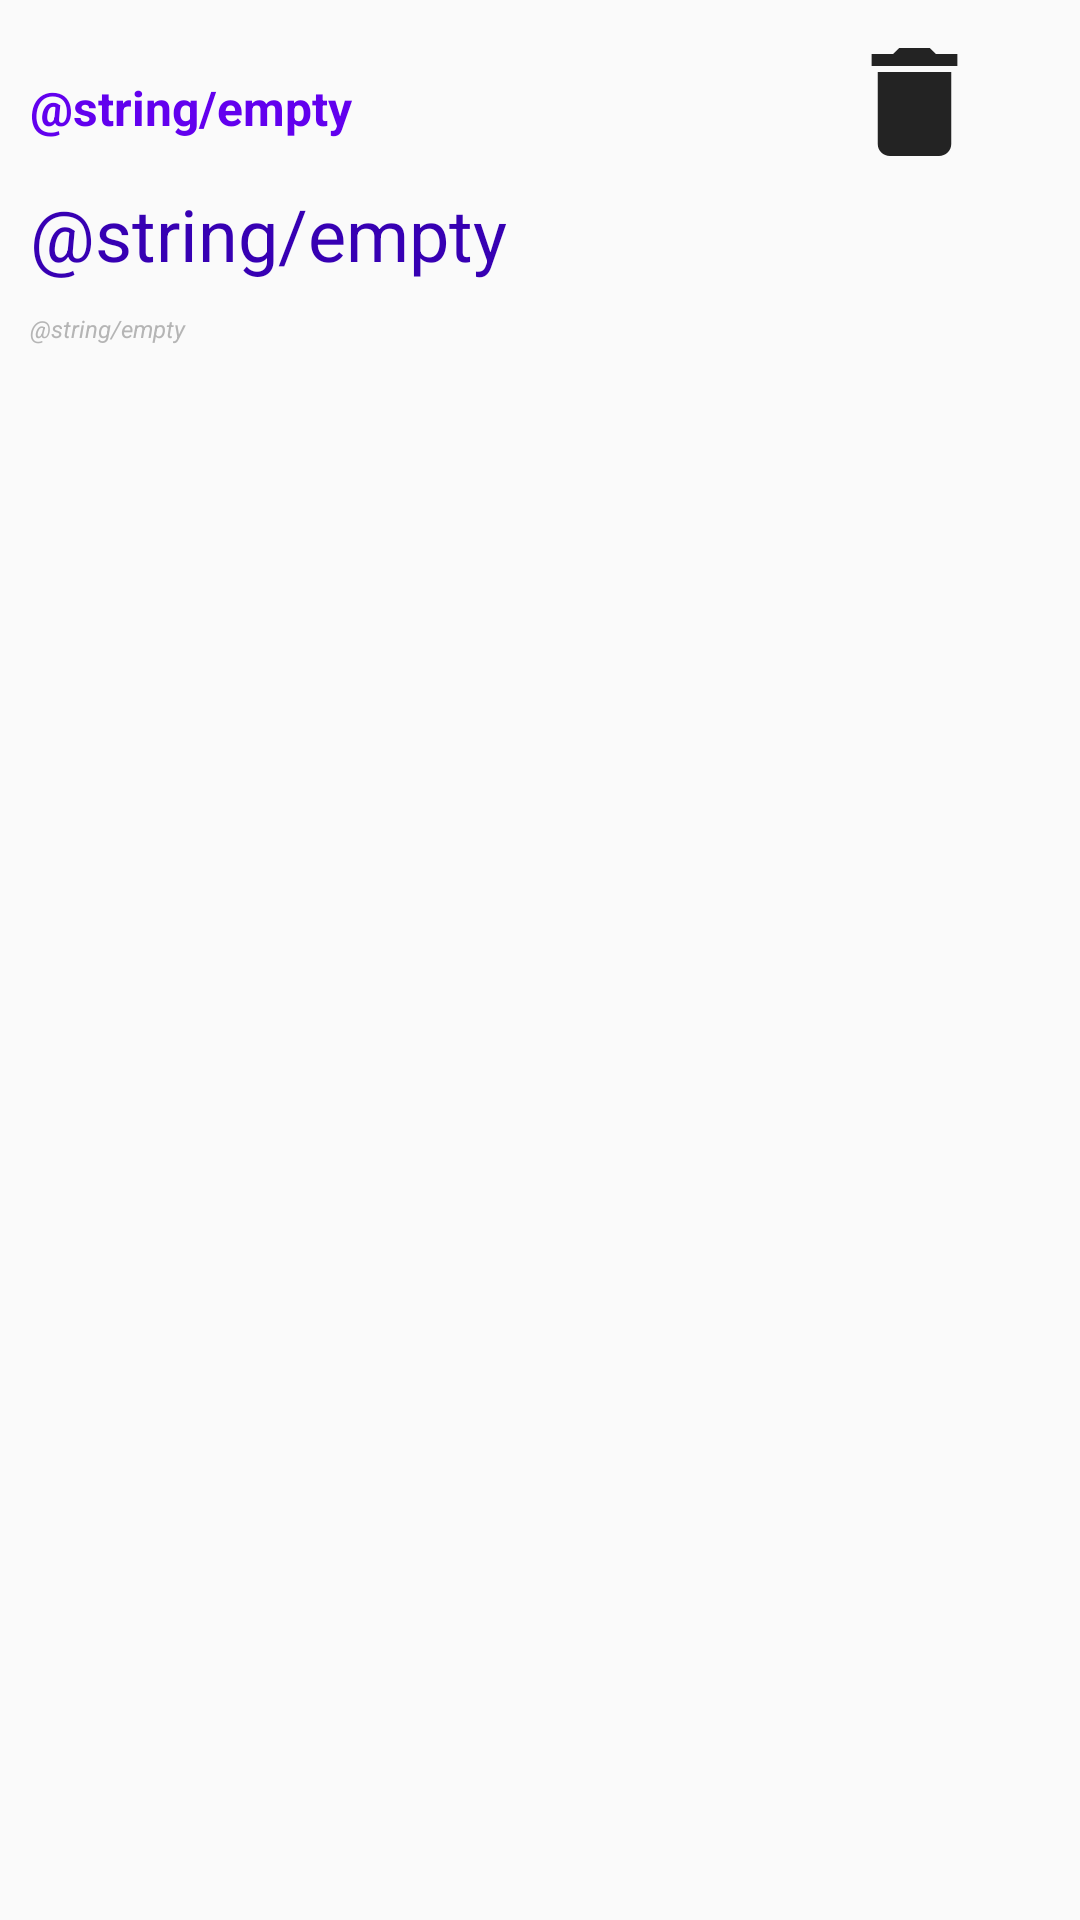

Reconstruct the res/layout file that produces this screen, plus the resources it refers to.
<!-- AndroidManifest.xml: application theme AppTheme -->
<!-- res/layout/list_layout_timer.xml -->
<?xml version="1.0" encoding="utf-8"?>
<LinearLayout
    xmlns:android="http://schemas.android.com/apk/res/android"
    android:layout_width="match_parent"
    android:layout_height="match_parent"
    android:orientation="horizontal"
    android:padding="10sp"
    >

        <LinearLayout
            android:layout_width="250sp"
            android:layout_height="wrap_content"
            android:orientation="vertical"
            >


        <TextView
            android:id="@+id/tv_label"
            android:layout_width="match_parent"
            android:layout_height="wrap_content"
            android:layout_marginBottom="10sp"
            android:layout_marginTop="15sp"
            android:text="@string/empty"
            android:textStyle="bold"
            android:textSize="16sp"
            android:textColor="@color/colorPrimary"
            />

        <TextView
            android:id="@+id/tv_duration"
            android:layout_width="match_parent"
            android:layout_height="wrap_content"
            android:layout_marginBottom="10sp"
            android:layout_marginTop="5sp"
            android:text="@string/empty"
            android:textSize="24sp"
            android:textColor="@color/colorPrimaryDark"
            />
        <TextView
            android:id="@+id/tv_key_code"
            android:layout_width="match_parent"
            android:layout_height="wrap_content"
            android:text="@string/empty"
            android:textSize="8sp"
            android:textStyle="italic"
            android:textColor="@color/grayDarker"
            />

        </LinearLayout>

        <LinearLayout
            android:layout_width="match_parent"
            android:layout_height="wrap_content"
            android:orientation="vertical"
            android:gravity="center_horizontal"
                >

                <Button
                    android:id="@+id/button_delete"
                    android:layout_width="49dp"
                    android:layout_height="match_parent"
                    android:background="@drawable/ic_delete_black_24dp"

                    />

        </LinearLayout>


</LinearLayout>
<!-- resources referenced by this layout -->
<resources>
  <color name="colorPrimary">#6200EE</color>
  <color name="colorPrimaryDark">#3700B3</color>
  <color name="grayDarker">#B5B5B5</color>
  <!-- drawable ic_delete_black_24dp (drawable) -->
  <vector android:alpha="0.86" android:height="24dp"
      android:viewportHeight="24.0" android:viewportWidth="24.0"
      android:width="24dp" xmlns:android="http://schemas.android.com/apk/res/android">
      <path android:fillColor="#FF000000" android:pathData="M6,19c0,1.1 0.9,2 2,2h8c1.1,0 2,-0.9 2,-2V7H6v12zM19,4h-3.5l-1,-1h-5l-1,1H5v2h14V4z"/>
  </vector>
  <style name="AppTheme" parent="Theme.AppCompat.Light.NoActionBar">
          
          <item name="colorPrimary">@color/colorPrimary</item>
          <item name="colorPrimaryDark">@color/colorPrimaryDark</item>
          <item name="colorAccent">@color/colorAccent</item>
      </style>
  <color name="colorAccent">#03DAC5</color>
</resources>
